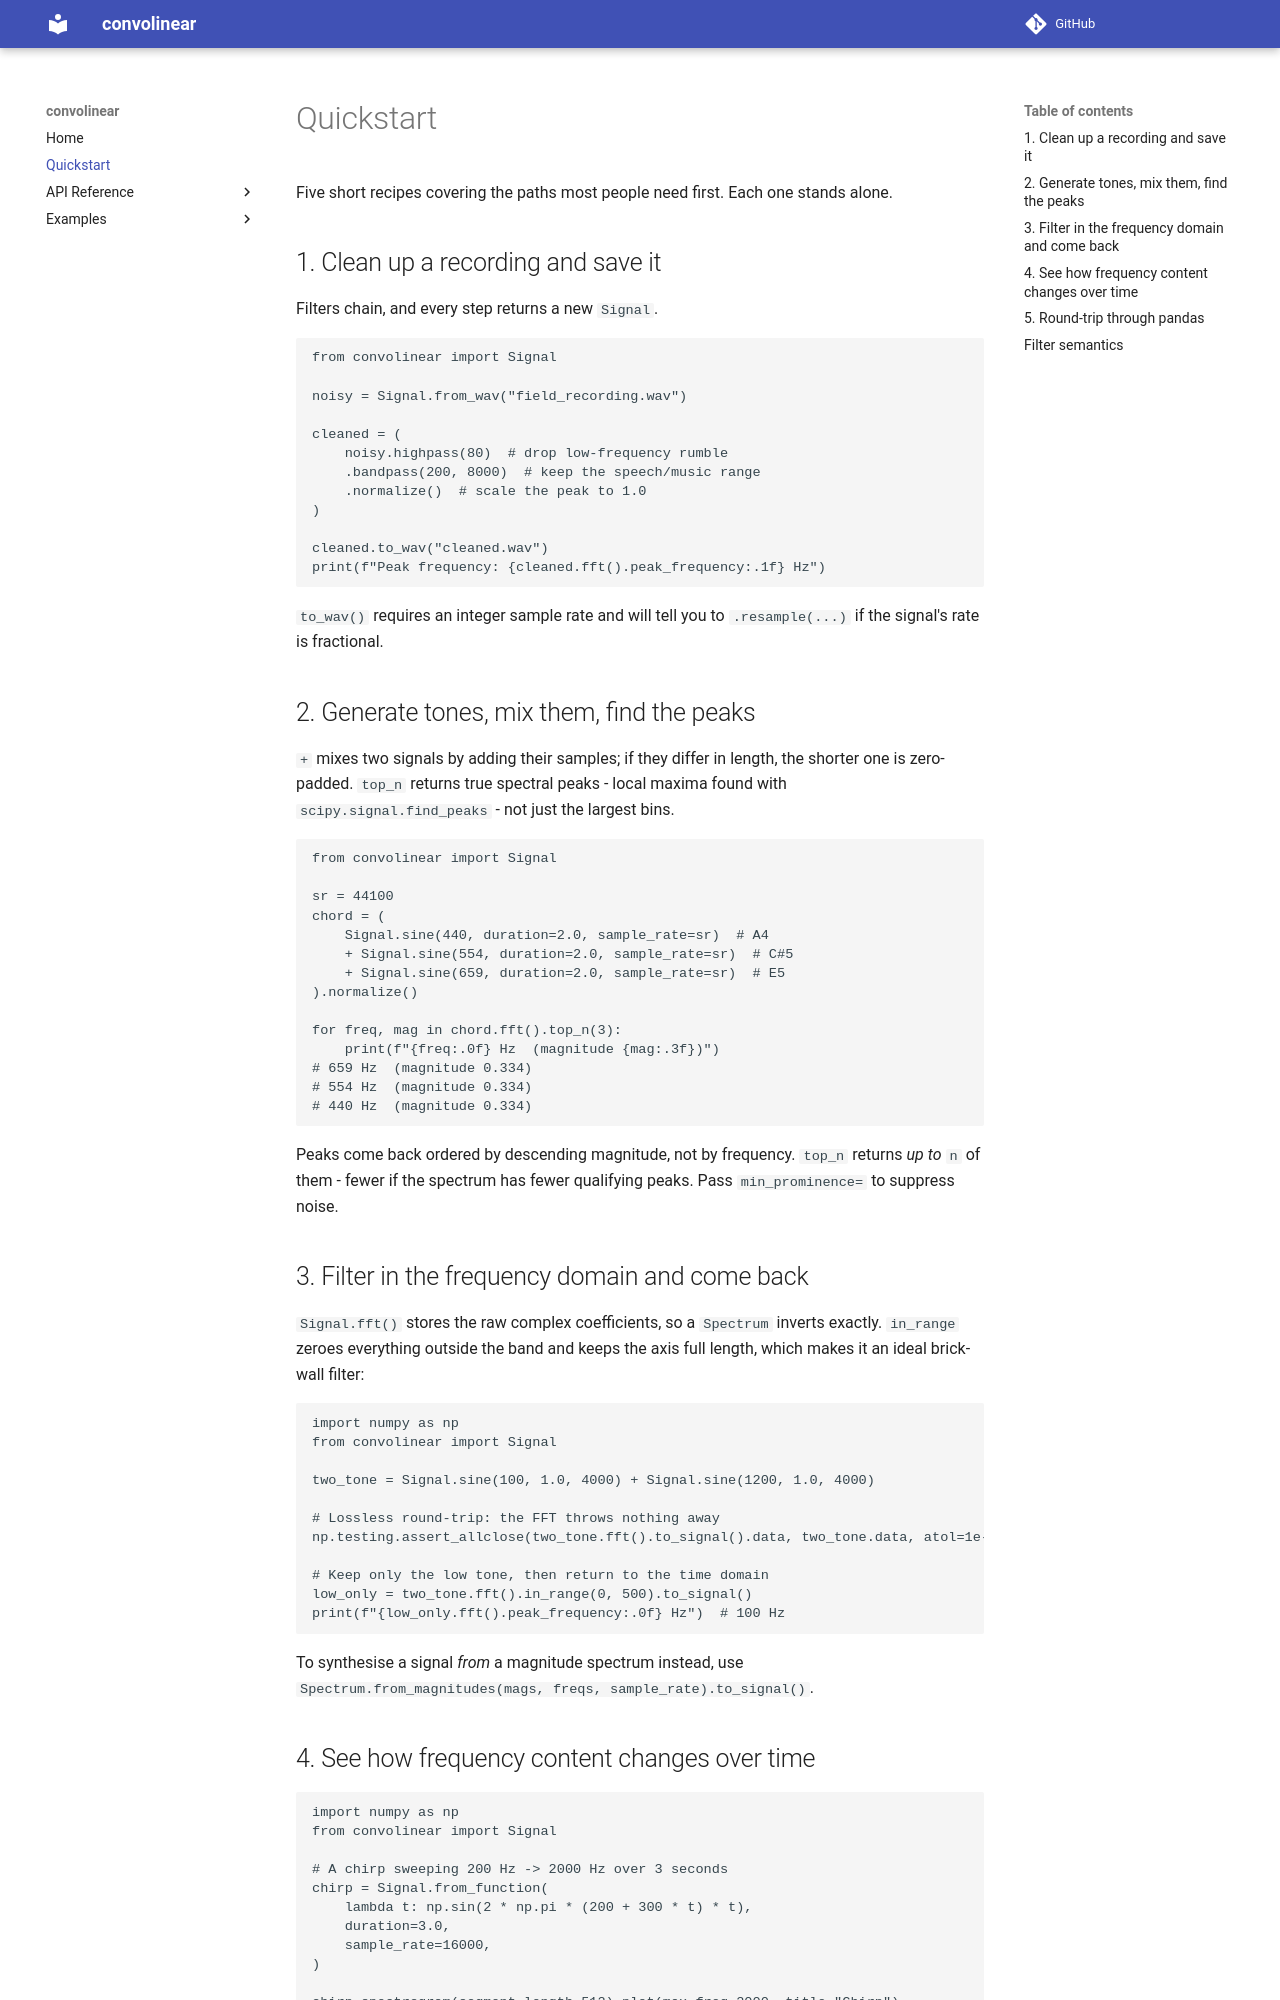

repository: sahmed0/convolinear · page: quickstart/index.html · generator: mkdocs

# Quickstart

Five short recipes covering the paths most people need first. Each one stands alone.

## 1. Clean up a recording and save it

Filters chain, and every step returns a new `Signal`.

```python
from convolinear import Signal

noisy = Signal.from_wav("field_recording.wav")

cleaned = (
    noisy.highpass(80)  # drop low-frequency rumble
    .bandpass(200, 8000)  # keep the speech/music range
    .normalize()  # scale the peak to 1.0
)

cleaned.to_wav("cleaned.wav")
print(f"Peak frequency: {cleaned.fft().peak_frequency:.1f} Hz")
```

`to_wav()` requires an integer sample rate and will tell you to `.resample(...)` if the signal's
rate is fractional.

## 2. Generate tones, mix them, find the peaks

`+` mixes two signals by adding their samples; if they differ in length, the shorter one is
zero-padded. `top_n` returns true spectral peaks - local maxima found with
`scipy.signal.find_peaks` - not just the largest bins.

```python
from convolinear import Signal

sr = 44100
chord = (
    Signal.sine(440, duration=2.0, sample_rate=sr)  # A4
    + Signal.sine(554, duration=2.0, sample_rate=sr)  # C#5
    + Signal.sine(659, duration=2.0, sample_rate=sr)  # E5
).normalize()

for freq, mag in chord.fft().top_n(3):
    print(f"{freq:.0f} Hz  (magnitude {mag:.3f})")
# 659 Hz  (magnitude 0.334)
# 554 Hz  (magnitude 0.334)
# 440 Hz  (magnitude 0.334)
```

Peaks come back ordered by descending magnitude, not by frequency. `top_n` returns *up to* `n` of
them - fewer if the spectrum has fewer qualifying peaks. Pass `min_prominence=` to suppress noise.

## 3. Filter in the frequency domain and come back

`Signal.fft()` stores the raw complex coefficients, so a `Spectrum` inverts exactly.
`in_range` zeroes everything outside the band and keeps the axis full length, which makes it an
ideal brick-wall filter:

```python
import numpy as np
from convolinear import Signal

two_tone = Signal.sine(100, 1.0, 4000) + Signal.sine(1200, 1.0, 4000)

# Lossless round-trip: the FFT throws nothing away
np.testing.assert_allclose(two_tone.fft().to_signal().data, two_tone.data, atol=1e-12)

# Keep only the low tone, then return to the time domain
low_only = two_tone.fft().in_range(0, 500).to_signal()
print(f"{low_only.fft().peak_frequency:.0f} Hz")  # 100 Hz
```

To synthesise a signal *from* a magnitude spectrum instead, use
`Spectrum.from_magnitudes(mags, freqs, sample_rate).to_signal()`.
